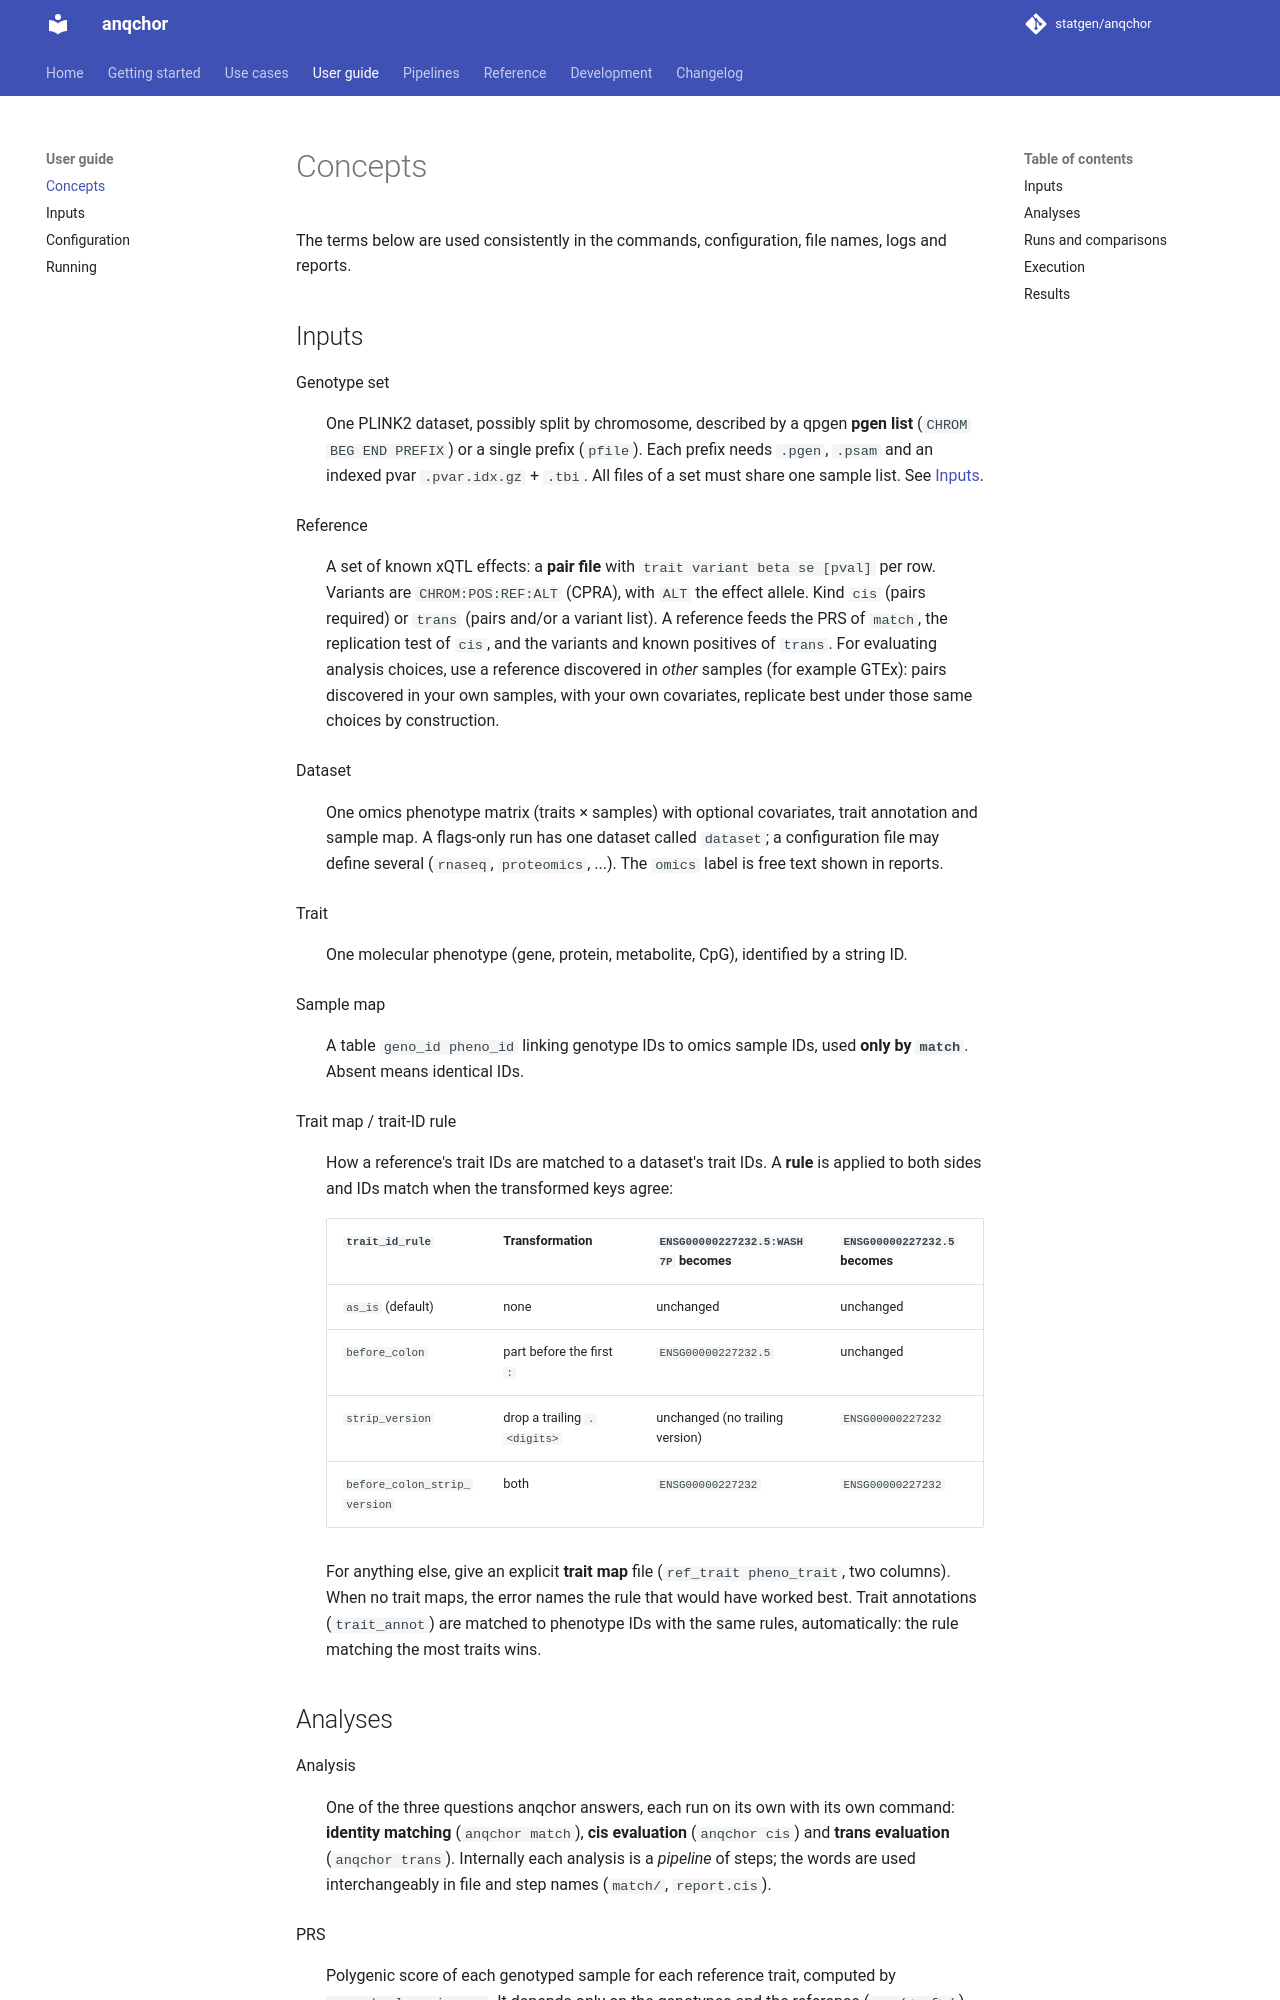

repository: statgen/anqchor · page: user-guide/concepts/index.html · generator: mkdocs

# Concepts

The terms below are used consistently in the commands, configuration, file names, logs and reports.

## Inputs

Genotype set
:   One PLINK2 dataset, possibly split by chromosome, described by a qpgen **pgen list**
    (`CHROM BEG END PREFIX`) or a single prefix (`pfile`). Each prefix needs `.pgen`, `.psam`
    and an indexed pvar `.pvar.idx.gz` + `.tbi`. All files of a set must share one sample list.
    See [Inputs](inputs.md#genotypes).

Reference
:   A set of known xQTL effects: a **pair file** with `trait variant beta se [pval]` per row.
    Variants are `CHROM:POS:REF:ALT` (CPRA), with `ALT` the effect allele. Kind `cis` (pairs
    required) or `trans` (pairs and/or a variant list). A reference feeds the PRS of `match`,
    the replication test of `cis`, and the variants and known positives of `trans`. For
    evaluating analysis choices, use a reference discovered in *other* samples (for example
    GTEx): pairs discovered in your own samples, with your own covariates, replicate best
    under those same choices by construction.

Dataset
:   One omics phenotype matrix (traits × samples) with optional covariates, trait annotation and
    sample map. A flags-only run has one dataset called `dataset`; a configuration file may
    define several (`rnaseq`, `proteomics`, ...). The `omics` label is free text shown in
    reports.

Trait
:   One molecular phenotype (gene, protein, metabolite, CpG), identified by a string ID.

Sample map
:   A table `geno_id pheno_id` linking genotype IDs to omics sample IDs, used **only by
    `match`**. Absent means identical IDs.

Trait map / trait-ID rule { #trait-ids }
:   How a reference's trait IDs are matched to a dataset's trait IDs. A **rule** is applied to
    both sides and IDs match when the transformed keys agree:

    | `trait_id_rule` | Transformation | `ENSG00000227232.5:WASH7P` becomes | `ENSG00000227232.5` becomes |
    |---|---|---|---|
    | `as_is` (default) | none | unchanged | unchanged |
    | `before_colon` | part before the first `:` | `ENSG00000227232.5` | unchanged |
    | `strip_version` | drop a trailing `.<digits>` | unchanged (no trailing version) | `ENSG00000227232` |
    | `before_colon_strip_version` | both | `ENSG00000227232` | `ENSG00000227232` |

    For anything else, give an explicit **trait map** file (`ref_trait pheno_trait`, two
    columns). When no trait maps, the error names the rule that would have worked best.
    Trait annotations (`trait_annot`) are matched to phenotype IDs with the same rules,
    automatically: the rule matching the most traits wins.
